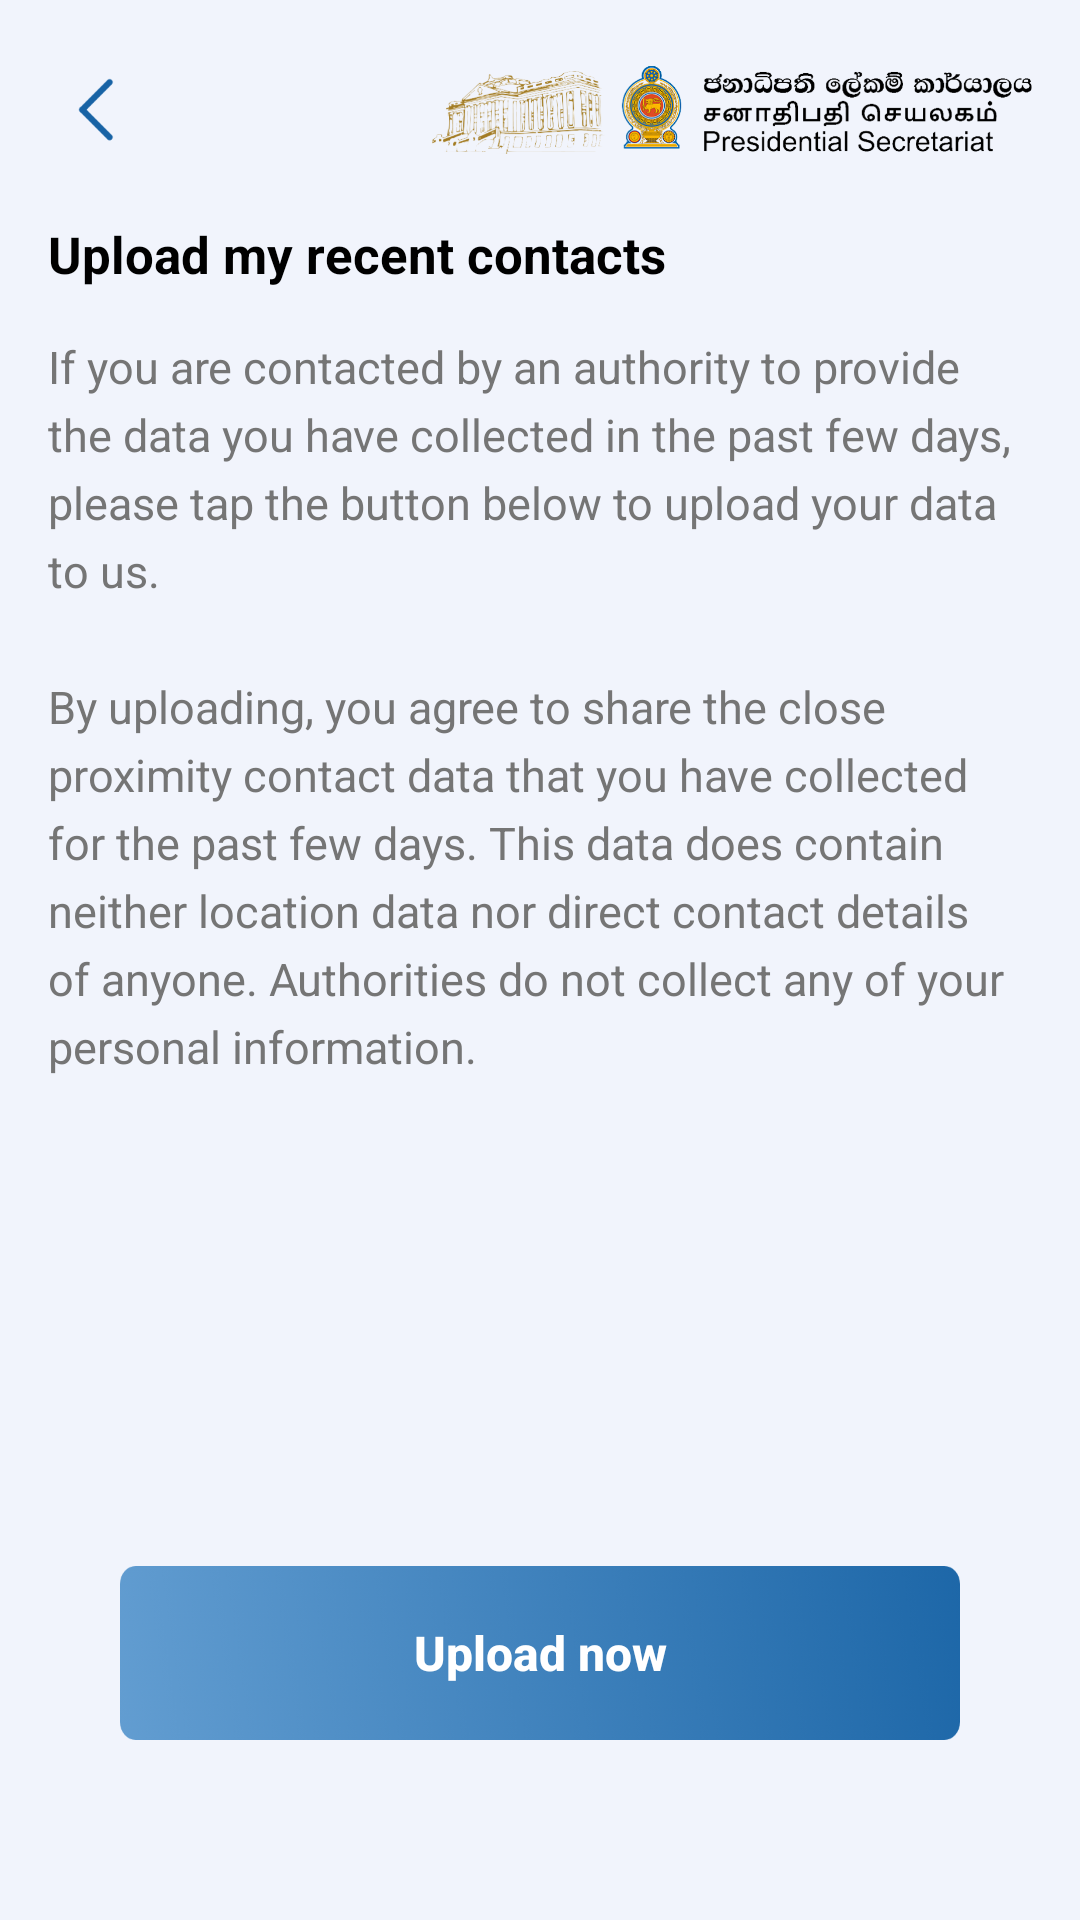

Produce the Android XML layout that renders to this screen, including the resource entries it uses.
<!-- AndroidManifest.xml: application theme AppTheme -->
<!-- res/layout/activity_upload.xml -->
<?xml version="1.0" encoding="utf-8"?>
<RelativeLayout xmlns:android="http://schemas.android.com/apk/res/android"
    android:layout_width="match_parent"
    android:layout_height="match_parent"
    android:background="#F1F4FC">

    <RelativeLayout
        android:id="@+id/layoutHeader"
        android:layout_width="match_parent"
        android:layout_height="wrap_content"
        android:layout_marginTop="@dimen/task_force_logo_top">

        <ImageView
            android:id="@+id/ivLogo"
            android:layout_width="200dp"
            android:layout_height="wrap_content"
            android:layout_alignParentEnd="true"
            android:layout_centerVertical="true"
            android:layout_marginEnd="16dp"
            android:src="@drawable/task_force_logo_top" />

        <ImageView
            android:id="@+id/ivBack"
            android:layout_width="wrap_content"
            android:layout_height="wrap_content"
            android:layout_centerVertical="true"
            android:layout_marginStart="16dp"
            android:clickable="true"
            android:focusable="true"
            android:onClick="onClick"
            android:padding="10dp"
            android:src="@drawable/back" />

    </RelativeLayout>

    <Button
        android:id="@+id/btnUpload"
        android:layout_width="match_parent"
        android:layout_height="wrap_content"
        android:layout_alignParentBottom="true"
        android:layout_marginStart="40dp"
        android:layout_marginEnd="40dp"
        android:layout_marginBottom="60dp"
        android:background="@drawable/blue_button_bg"
        android:clickable="true"
        android:focusable="true"
        android:gravity="center"
        android:onClick="onClick"
        android:text="@string/upload_now"
        android:textAllCaps="false"
        android:textColor="#ffffff"
        android:textSize="16sp"
        android:textStyle="bold" />

    <TextView
        android:id="@+id/tvTitle"
        android:layout_width="match_parent"
        android:layout_height="wrap_content"
        android:layout_below="@id/layoutHeader"
        android:layout_marginStart="16dp"
        android:layout_marginTop="16dp"
        android:layout_marginEnd="16dp"
        android:lineSpacingExtra="5dp"
        android:text="@string/upload_my_recent_contacts"
        android:textColor="#000000"
        android:textSize="17sp"
        android:textStyle="bold" />

    <TextView
        android:layout_width="match_parent"
        android:layout_height="wrap_content"
        android:layout_below="@id/tvTitle"
        android:layout_marginStart="16dp"
        android:layout_marginTop="16dp"
        android:layout_marginEnd="16dp"
        android:lineSpacingExtra="5dp"
        android:text="@string/upload_screen_msg"
        android:textColor="@color/text_ash"
        android:textSize="15sp" />
</RelativeLayout>
<!-- resources referenced by this layout -->
<resources>
  <color name="text_ash">#757575</color>
  <dimen name="task_force_logo_top">16dp</dimen>
  <!-- drawable back: png bitmap (drawable-xxxhdpi, 873 bytes) -->
  <!-- drawable blue_button_bg: png bitmap (drawable-xxxhdpi, 71205 bytes) -->
  <!-- drawable task_force_logo_top: png bitmap (drawable-xxxhdpi, 188173 bytes) -->
  <string name="upload_my_recent_contacts">Upload my recent contacts</string>
  <string name="upload_now">Upload now</string>
  <string name="upload_screen_msg">If you are contacted by an authority to provide the data you have collected in the past few days, please tap the button below to upload your data to us.\n\nBy uploading, you agree to share the close proximity contact data that you have collected for the past few days. This data does contain neither location data nor direct contact details of anyone. Authorities do not collect any of your personal information.</string>
  <style name="AppTheme" parent="Theme.AppCompat.Light.NoActionBar">
          <item name="colorPrimary">@color/colorPrimary</item>
          <item name="colorPrimaryDark">@color/colorPrimaryDark</item>
          <item name="colorAccent">@color/colorAccent</item>
      </style>
  <color name="colorPrimary">#1863A5</color>
  <color name="colorPrimaryDark">#1863A5</color>
  <color name="colorAccent">#D81B60</color>
</resources>
